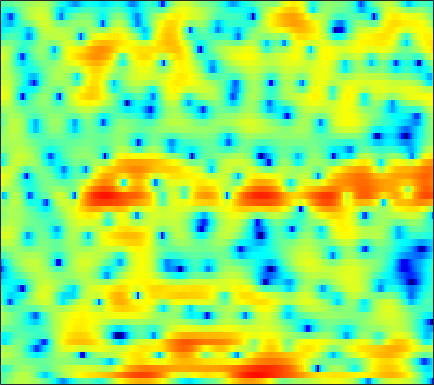

Source data for this figure (header and first rows):
-2.8448, -1.6903, -0.54129, 0.4047, 0.96256, 1.5376, 2.0152, 2.2772, 2.4835, 2.6317, 2.6467, 2.6348, 2.5213, 2.3107, 2.1021, 1.759, 1.3289, 0.93793, 0.37131, -0.2989, -1.0996, -1.7642, -2.6891, -3.9612
-1.631, -1.732, -1.486, -0.8918, -0.2796, 0.6077, 1.401, 1.926, 2.465, 2.796, 2.915, 2.835, 2.522, 1.967, 1.332, 0.2266, -1.257, -2.649, -4.823, -7.24, -8.79, -8.571, -6.839, -4.854
-3.587, -4.087, -4.055, -3.432, -2.653, -1.552, -0.5665, 0.03588, 0.6556, 1.095, 1.324, 1.377, 1.285, 1.034, 0.7738, 0.2749, -0.3175, -0.7622, -1.313, -1.71, -1.848, -1.742, -1.369, -0.7846
1.136, 1.02, 0.8865, 0.787, 0.725, 0.6905, 0.6107, 0.5364, 0.4035, 0.2267, 0.00931, -0.2065, -0.5011, -0.7681, -0.9635, -1.197, -1.384, -1.461, -1.449, -1.382, -1.206, -1.032, -0.7375, -0.4269
2.891, 2.83, 2.696, 2.496, 2.3, 1.987, 1.562, 1.162, 0.5647, -0.1941, -1.119, -1.911, -3.106, -4.357, -5.324, -6.511, -7.175, -7.167, -6.503, -5.385, -4.109, -3.13, -1.944, -0.8826
1.878, 1.794, 1.675, 1.57, 1.458, 1.289, 1.015, 0.7067, 0.1301, -0.7043, -1.91, -3.057, -4.941, -7.452, -9.815, -13.46, -16.58, -16.46, -13.86, -10.99, -8.616, -6.833, -4.514, -2.377
-6.063, -7.469, -7.434, -5.543, -4.022, -2.426, -1.377, -0.8895, -0.6037, -0.678, -1.027, -1.536, -2.423, -3.599, -4.586, -6.064, -7.788, -9.213, -11.83, -15.86, -17.75, -13.26, -7.789, -3.794
-5.546, -6.32, -6.426, -5.622, -4.753, -3.666, -2.828, -2.375, -2.004, -1.868, -1.914, -2.044, -2.311, -2.655, -2.929, -3.319, -3.606, -3.779, -3.863, -3.696, -3.216, -2.632, -1.62, -0.4229
-0.6045, -0.9262, -1.253, -1.493, -1.628, -1.782, -1.927, -2.038, -2.261, -2.541, -2.866, -3.147, -3.519, -3.841, -4.018, -4.143, -4.096, -3.927, -3.534, -2.941, -2.218, -1.603, -0.7039, 0.24
1.649, 1.29, 0.8156, 0.3463, -0.004574, -0.4929, -1.017, -1.446, -2.084, -2.833, -3.733, -4.516, -5.701, -7.028, -8.026, -9.067, -9.134, -8.469, -6.933, -5.19, -3.514, -2.382, -1.014, 0.1972
2.328, 1.843, 1.221, 0.6386, 0.2249, -0.2961, -0.8151, -1.207, -1.796, -2.496, -3.403, -4.269, -5.827, -7.979, -10.17, -13.81, -15.19, -12.51, -8.473, -5.408, -3.166, -1.821, -0.3865, 0.7455
0.9927, 0.1392, -0.9742, -1.915, -2.391, -2.673, -2.591, -2.43, -2.161, -1.919, -1.788, -1.751, -1.804, -1.909, -1.954, -1.927, -1.657, -1.285, -0.6053, 0.1387, 0.8326, 1.273, 1.717, 1.958
-2.045, -3.97, -7.564, -13.09, -17.34, -13.28, -8.739, -6.467, -4.346, -2.832, -1.643, -0.8748, 0.06089, 0.9053, 1.48, 2.171, 2.804, 3.197, 3.618, 3.872, 3.926, 3.807, 3.365, 2.551
-3.503, -4.57, -6.218, -7.801, -8.541, -8.636, -8.207, -7.833, -7.345, -6.732, -5.621, -4.48, -2.651, -0.819, 0.4517, 1.903, 3.06, 3.733, 4.37, 4.691, 4.716, 4.504, 3.911, 2.902
-5.101, -5.165, -5.38, -5.761, -6.164, -6.887, -7.975, -9.253, -12.12, -18.29, -23.26, -13.83, -7.564, -3.731, -1.645, 0.4868, 2.056, 2.929, 3.762, 4.26, 4.446, 4.393, 4.084, 3.537
-8.079, -7.502, -6.898, -6.452, -6.224, -6.091, -6.079, -6.12, -6.178, -6.044, -5.441, -4.652, -3.272, -1.775, -0.6877, 0.5898, 1.62, 2.237, 2.843, 3.219, 3.372, 3.369, 3.215, 2.914
-11.1, -10.04, -8.626, -7.284, -6.359, -5.264, -4.332, -3.709, -2.942, -2.211, -1.477, -0.916, -0.1638, 0.5625, 1.066, 1.65, 2.107, 2.361, 2.558, 2.596, 2.49, 2.32, 2.003, 1.613
-17.02, -13.62, -10.08, -7.395, -5.789, -4.012, -2.571, -1.661, -0.6309, 0.2392, 0.9764, 1.452, 2, 2.437, 2.692, 2.928, 3.028, 3.001, 2.826, 2.469, 1.921, 1.379, 0.479, -0.5742
-11.01, -9.223, -6.852, -4.76, -3.417, -1.911, -0.6661, 0.1157, 0.9862, 1.694, 2.261, 2.602, 2.955, 3.202, 3.309, 3.35, 3.259, 3.085, 2.699, 2.101, 1.237, 0.3746, -1.138, -3.263
-3.855, -3.263, -2.4, -1.535, -0.9122, -0.1737, 0.4376, 0.819, 1.23, 1.536, 1.758, 1.885, 2.011, 2.094, 2.127, 2.119, 2.03, 1.899, 1.605, 1.154, 0.522, -0.07461, -1.063, -2.241
-0.2066, 0.1149, 0.5066, 0.822, 0.9893, 1.12, 1.121, 1.035, 0.8066, 0.4862, 0.134, -0.1013, -0.3069, -0.3512, -0.2723, -0.07965, 0.1268, 0.2497, 0.3187, 0.2553, 0.05716, -0.1718, -0.5476, -0.9454
2.537, 2.78, 2.982, 3.026, 2.932, 2.62, 2.065, 1.457, 0.3572, -1.105, -2.92, -4.377, -5.848, -5.807, -4.876, -3.335, -2.001, -1.257, -0.6044, -0.2965, -0.2772, -0.4313, -0.7569, -1.15
3.966, 4.241, 4.434, 4.423, 4.272, 3.829, 3.079, 2.275, 0.8132, -1.244, -4.191, -7.274, -12.29, -11.31, -7.914, -4.639, -2.595, -1.626, -0.8818, -0.667, -0.9185, -1.394, -2.465, -4.056
2.841, 3.232, 3.588, 3.732, 3.7, 3.469, 3.009, 2.524, 1.692, 0.6867, -0.3705, -1.111, -1.845, -2.127, -2.062, -1.748, -1.408, -1.227, -1.158, -1.348, -1.859, -2.485, -3.743, -5.623
0.7409, 1.362, 1.979, 2.364, 2.505, 2.531, 2.382, 2.168, 1.771, 1.283, 0.7586, 0.3642, -0.1058, -0.5045, -0.7612, -1.034, -1.281, -1.454, -1.714, -2.001, -2.331, -2.626, -3.022, -3.358
-0.084, 0.6225, 1.299, 1.754, 1.967, 2.089, 2.05, 1.918, 1.636, 1.25, 0.7726, 0.3895, -0.1472, -0.6813, -1.073, -1.598, -2.085, -2.443, -2.897, -3.271, -3.478, -3.482, -3.266, -2.842
1.063, 1.266, 1.543, 1.813, 2.006, 2.165, 2.162, 2.039, 1.688, 1.137, 0.4307, -0.1576, -0.9844, -1.767, -2.287, -2.955, -3.678, -4.344, -5.378, -6.583, -7.536, -7.502, -6.299, -4.424
0.8176, -0.06384, -0.1777, 0.6825, 1.455, 2.289, 2.672, 2.633, 2.117, 1.088, -0.4433, -1.911, -3.971, -5.475, -5.827, -5.428, -5.118, -5.234, -6.272, -8.787, -14.07, -17.46, -9.75, -4.478
-3.336, -10.02, -8.173, -2.194, 0.1561, 1.843, 2.497, 2.444, 1.778, 0.3875, -1.826, -4.213, -9.058, -16.43, -13.8, -8.147, -5.139, -3.802, -2.903, -2.496, -2.128, -1.629, -0.627, 0.6623
3.039, 2.191, 1.575, 1.439, 1.508, 1.484, 1.201, 0.7878, -0.04813, -1.204, -2.506, -3.505, -4.593, -5.176, -5.136, -4.534, -3.651, -2.945, -2.098, -1.363, -0.7357, -0.3145, 0.1434, 0.5974
5.139, 4.633, 3.979, 3.345, 2.824, 2.057, 1.098, 0.2373, -1.146, -2.698, -4.275, -5.247, -5.894, -5.633, -5.089, -4.124, -3.125, -2.461, -1.679, -1.065, -0.6502, -0.4683, -0.3468, -0.4089
5.734, 5.394, 4.921, 4.394, 3.906, 3.087, 1.974, 0.8532, -1.153, -4.01, -8.549, -14.44, -20.3, -10.43, -6.934, -4.17, -2.413, -1.547, -0.7956, -0.4244, -0.341, -0.4404, -0.742, -1.312
3.518, 3.335, 3.361, 3.53, 3.605, 3.514, 3.095, 2.545, 1.469, 0.04025, -1.56, -2.613, -3.156, -2.629, -1.927, -0.9787, -0.3508, -0.09616, -0.07794, -0.4037, -0.9806, -1.518, -2.353, -3.151
-7.087, -6.247, -2.608, 0.1432, 1.554, 2.758, 3.402, 3.602, 3.583, 3.326, 2.961, 2.674, 2.324, 2.028, 1.825, 1.506, 0.9953, 0.4358, -0.6289, -2.095, -4.042, -5.771, -8.013, -8.974
-4.616, -4.319, -2.411, -0.3428, 0.8969, 2.125, 2.94, 3.324, 3.595, 3.646, 3.526, 3.356, 3.024, 2.582, 2.176, 1.477, 0.5883, -0.2692, -1.722, -3.689, -6.435, -9.259, -14.44, -16.44
0.3186, 0.3392, 0.6355, 1.119, 1.523, 2.021, 2.402, 2.594, 2.714, 2.689, 2.523, 2.314, 1.943, 1.469, 1.045, 0.3939, -0.3561, -0.9865, -1.942, -3.006, -4.102, -4.865, -5.629, -5.881
1.115, 1.23, 1.452, 1.702, 1.889, 2.095, 2.217, 2.238, 2.158, 1.945, 1.61, 1.284, 0.7749, 0.2115, -0.2226, -0.774, -1.29, -1.631, -2.028, -2.353, -2.609, -2.752, -2.841, -2.833
0.6888, 1.068, 1.557, 1.986, 2.236, 2.449, 2.51, 2.442, 2.192, 1.749, 1.119, 0.5332, -0.3729, -1.346, -2.043, -2.795, -3.189, -3.225, -2.973, -2.547, -2.086, -1.762, -1.393, -1.102
-0.9537, 0.08238, 1.24, 2.118, 2.59, 2.979, 3.095, 3.005, 2.642, 1.989, 1.01, 0.02868, -1.675, -3.943, -6.061, -9.107, -10.11, -8.587, -5.873, -3.666, -2.035, -1.117, -0.2322, 0.3488
-3.225, -1.333, 0.4742, 1.686, 2.301, 2.793, 2.95, 2.872, 2.511, 1.857, 0.8821, -0.08989, -1.783, -4.073, -6.249, -9.53, -10.62, -8.746, -5.651, -3.251, -1.508, -0.5363, 0.3955, 0.9924
-1.86, -0.7479, 0.4258, 1.242, 1.632, 1.894, 1.898, 1.757, 1.403, 0.8917, 0.2505, -0.2981, -1.09, -1.875, -2.397, -2.879, -2.94, -2.704, -2.114, -1.375, -0.6607, -0.2114, 0.2574, 0.5582
0.9268, 1.285, 1.618, 1.752, 1.703, 1.447, 1.01, 0.5912, -0.008658, -0.5745, -1.021, -1.256, -1.422, -1.449, -1.406, -1.251, -1.022, -0.8096, -0.5185, -0.2452, -0.04753, 0.0249, 0.0138, -0.1184
3.817, 3.805, 3.602, 3.138, 2.607, 1.622, 0.3108, -0.8585, -2.523, -3.926, -4.497, -4.271, -3.446, -2.48, -1.79, -0.9795, -0.3283, 0.07061, 0.4782, 0.6946, 0.6868, 0.5192, 0.01378, -0.8342
5.6, 5.477, 5.062, 4.296, 3.454, 1.901, -0.3108, -2.568, -6.963, -15.43, -21.37, -12.12, -7.26, -4.665, -3.326, -2.018, -0.9843, -0.3488, 0.3384, 0.79, 0.9425, 0.8046, 0.1969, -1.066
4.824, 4.855, 4.594, 3.978, 3.262, 1.949, 0.2435, -1.275, -3.512, -5.568, -6.801, -7.052, -6.941, -6.706, -6.501, -5.973, -4.957, -3.942, -2.549, -1.325, -0.4275, -0.03354, 0.1397, -0.08508
3.457, 3.716, 3.708, 3.349, 2.871, 1.978, 0.8476, -0.1204, -1.512, -2.965, -4.482, -5.701, -7.686, -10.52, -13.84, -19.72, -14.86, -10.32, -6.312, -3.622, -1.774, -0.7726, 0.1593, 0.7496
2.821, 3.012, 2.966, 2.609, 2.172, 1.413, 0.4622, -0.3465, -1.504, -2.735, -4.039, -5.089, -6.608, -8.302, -9.503, -10.33, -9.307, -7.678, -5.389, -3.371, -1.784, -0.8186, 0.1903, 0.9469
2.969, 2.856, 2.503, 1.909, 1.312, 0.3393, -0.7883, -1.696, -2.899, -3.978, -4.803, -5.243, -5.579, -5.63, -5.528, -5.153, -4.501, -3.865, -2.9, -1.965, -1.099, -0.5283, 0.1326, 0.6952
3.72, 3.372, 2.73, 1.838, 0.9778, -0.4834, -2.292, -3.878, -6.174, -8.203, -8.85, -8.257, -6.852, -5.408, -4.45, -3.328, -2.412, -1.83, -1.19, -0.7284, -0.4198, -0.276, -0.1577, -0.06028
4.408, 4.053, 3.373, 2.458, 1.536, -0.06866, -2.238, -4.396, -8.515, -15.47, -17.64, -11.9, -7.36, -4.57, -3.117, -1.641, -0.6082, -0.06065, 0.3729, 0.4519, 0.145, -0.3798, -1.487, -2.98
2.968, 2.881, 2.601, 2.087, 1.54, 0.5885, -0.6476, -1.705, -3.131, -4.248, -4.638, -4.403, -3.604, -2.536, -1.698, -0.6702, 0.1861, 0.6785, 1.058, 1.056, 0.5367, -0.2896, -2.193, -5.492
-1.14, -0.6645, -0.2253, -0.1259, -0.2001, -0.5082, -1.043, -1.55, -2.298, -3.059, -3.743, -4.103, -4.274, -3.989, -3.348, -2.243, -1.02, -0.2104, 0.6358, 1.14, 1.277, 1.16, 0.7798, 0.317
-5.634, -4.488, -3.445, -2.786, -2.538, -2.462, -2.595, -2.874, -3.541, -4.617, -6.282, -8.072, -11.26, -12.73, -10.27, -6.195, -3.057, -1.327, 0.3658, 1.504, 2.235, 2.574, 2.814, 2.907
-7.956, -6.939, -6.122, -5.574, -5.283, -4.918, -4.57, -4.383, -4.36, -4.76, -5.738, -6.907, -8.793, -9.353, -7.63, -4.451, -1.747, -0.1524, 1.438, 2.516, 3.199, 3.479, 3.611, 3.535
-8.072, -8.136, -8.781, -10.03, -10.75, -10.24, -8.248, -6.593, -4.75, -3.453, -2.604, -2.155, -1.567, -0.8205, -0.1637, 0.8883, 1.941, 2.648, 3.393, 3.865, 4.013, 3.909, 3.496, 2.783
-6.739, -7.483, -9.238, -12.65, -16.55, -16.2, -10.32, -7.15, -4.169, -2.099, -0.5862, 0.3116, 1.287, 2.111, 2.648, 3.289, 3.813, 4.106, 4.326, 4.31, 3.986, 3.521, 2.532, 1.03
-4.651, -4.816, -5.19, -5.479, -5.525, -5.073, -4.097, -3.15, -1.859, -0.6776, 0.3394, 0.997, 1.741, 2.346, 2.75, 3.181, 3.496, 3.637, 3.67, 3.479, 3.037, 2.503, 1.462, 0.0004219
-2.967, -2.637, -2.3, -1.985, -1.75, -1.423, -1.016, -0.6876, -0.2582, 0.1477, 0.512, 0.7524, 1.059, 1.372, 1.612, 1.929, 2.223, 2.396, 2.522, 2.481, 2.237, 1.895, 1.235, 0.3259
